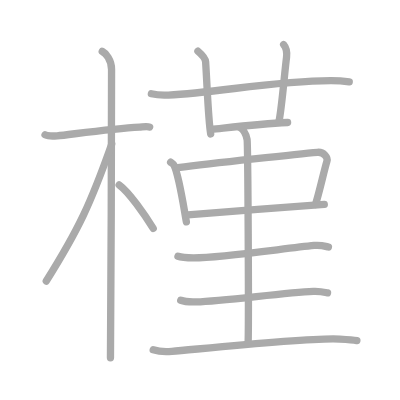
t = 0.00 s
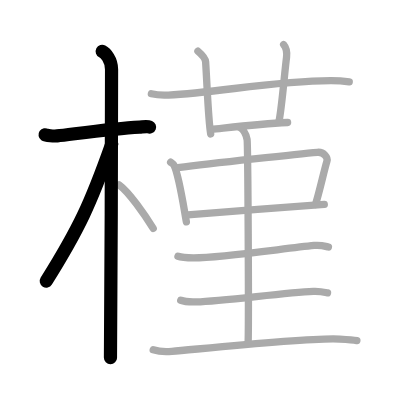
t = 3.00 s
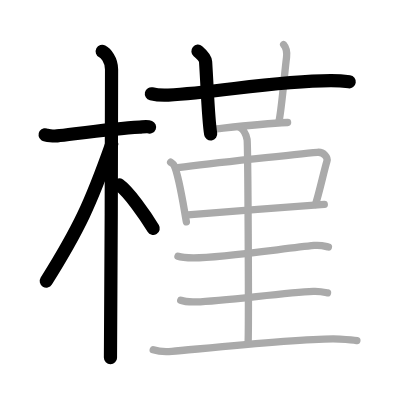
t = 6.00 s
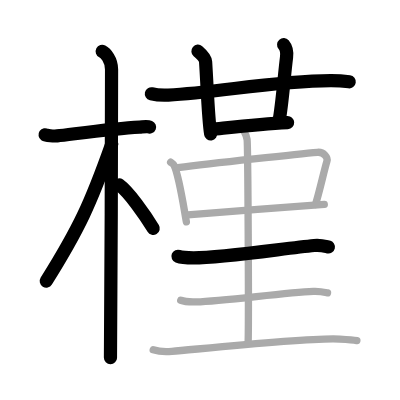
t = 9.00 s
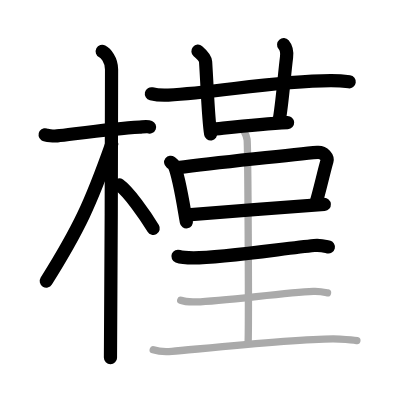
t = 12.00 s
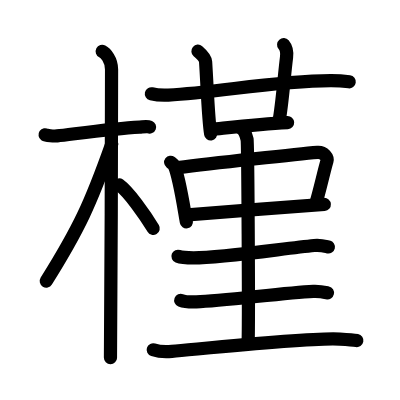
t = 15.00 s

The animated SVG that drew these frames (rendered in a browser with its animation timeline set to each time). Animation: 15 SMIL elements (animate=15); one cycle of 15.00 s.

<?xml version="1.0" standalone="no"?>
<!DOCTYPE svg PUBLIC "-//W3C//DTD SVG 1.1//EN"   "http://www.w3.org/Graphics/SVG/1.1/DTD/svg11.dtd">
<svg width="400px" height="400px"  version="1.1" xmlns="http://www.w3.org/2000/svg">
  <defs>
    <marker id="Triangle" viewBox="0 0 10 10" refX="0" refY="5" markerUnits="strokeWidth" markerWidth="3" style="stroke-opacity:0%;fill:#aaaaaa;" markerHeight="2" orient="auto">
      <path d="M 0 0 L 10 5 L 0 10 z" />
    </marker>
    
    <marker id="Arrow" viewBox="0 0 10 10" refX="5" refY="5" markerUnits="strokeWidth" markerWidth="1.8" style="stroke-opacity:0%;fill:#770000;" markerHeight="2" orient="auto">
      <path d="M 0 4 L 6 4 L 4 1 L 10 5 L 4 9 L 6 6 L 0 6 z" />
        <circle cx="5" cy="5" r="5" />
      </marker>
    
    <marker id="TriangleRed" viewBox="0 0 10 10" refX="0" refY="5" markerUnits="strokeWidth" markerWidth="3" style="stroke-opacity:0%;fill:#CC0000;" markerHeight="2" orient="auto">
      <path d="M 0 0 L 10 5 L 0 10 z" />
    </marker>
    
    <marker id="ArrowRed" viewBox="0 0 10 10" refX="5" refY="5" markerUnits="strokeWidth" markerWidth="1.8" style="stroke-opacity:0%;fill:#CC0000;" markerHeight="2" orient="auto">
      <path d="M 0 4 L 6 4 L 4 1 L 10 5 L 4 9 L 6 6 L 0 6 z" />
        <circle cx="5" cy="5" r="5" />
      </marker>
    
  </defs>
  
  <path style="fill:#ffffff; fill-opacity:100%; fill-rule:evenodd; stroke-width:0;" d="M 0 0 L 400px 0 L 400px 400px L 0 400px L 0 0" />

  <g transform="scale(3.6697247706422 3.6697247706422)">
<path style="fill:none; fill-opacity:0%; fill-rule:evenodd; stroke:#aaaaaa; stroke-opacity:100%; stroke-width: 1.5pt; stroke-linejoin:round; stroke-linecap:round;" d="M12.28 36.72c0.35 0.24 2.39 0.41 3.31 0.31c3.94-0.41 14.92-2.03 22.45-2.41c0.93-0.05 2.15-0.24 2.73 0"></path>
<path style="fill:none; fill-opacity:0%; fill-rule:evenodd; stroke:#aaaaaa; stroke-opacity:100%; stroke-width: 1.5pt; stroke-linejoin:round; stroke-linecap:round;" d="M27.86 14c0.91 0.47 2.54 2.25 2.54 4.92c0 0.95-0.12 72.75-0.3 78.58"></path>
<path style="fill:none; fill-opacity:0%; fill-rule:evenodd; stroke:#aaaaaa; stroke-opacity:100%; stroke-width: 1.5pt; stroke-linejoin:round; stroke-linecap:round;" d="M30.44 39.28c-5.74 16.23-8.94 23.1-17.83 37.31"></path>
<path style="fill:none; fill-opacity:0%; fill-rule:evenodd; stroke:#aaaaaa; stroke-opacity:100%; stroke-width: 1.5pt; stroke-linejoin:round; stroke-linecap:round;" d="M32.47 50.4c2.66 1.92 7.03 8.14 9.28 11.85"></path>
<path style="fill:none; fill-opacity:0%; fill-rule:evenodd; stroke:#aaaaaa; stroke-opacity:100%; stroke-width: 1.5pt; stroke-linejoin:round; stroke-linecap:round;" d="M41.25 25.56c1.46 0.34 3.15 0.41 4.61 0.34c13.39-0.63 28.77-3.89 44.21-3.93c2.43-0.01 3.88 0.16 5.1 0.33"></path>
<path style="fill:none; fill-opacity:0%; fill-rule:evenodd; stroke:#aaaaaa; stroke-opacity:100%; stroke-width: 1.5pt; stroke-linejoin:round; stroke-linecap:round;" d="M53.94 13.95c1.47 1.25 2.04 2.11 2.09 2.89c0.47 7.41 0.72 15.66 1.38 19.66"></path>
<path style="fill:none; fill-opacity:0%; fill-rule:evenodd; stroke:#aaaaaa; stroke-opacity:100%; stroke-width: 1.5pt; stroke-linejoin:round; stroke-linecap:round;" d="M77.29 12.17c0.71 0.83 0.95 2.18 0.79 3.46C77.5 20.15 76.84 29.06 76 33.21"></path>
<path style="fill:none; fill-opacity:0%; fill-rule:evenodd; stroke:#aaaaaa; stroke-opacity:100%; stroke-width: 1.5pt; stroke-linejoin:round; stroke-linecap:round;" d="M57.5 35.26c7.06-0.74 13.5-1.51 20.87-1.87"></path>
<path style="fill:none; fill-opacity:0%; fill-rule:evenodd; stroke:#aaaaaa; stroke-opacity:100%; stroke-width: 1.5pt; stroke-linejoin:round; stroke-linecap:round;" d="M48.5 69.83c1.11 0.43 3.13 0.43 4.25 0.43c8-0.01 24.25-2.51 32.87-3.37c1.84-0.18 2.96 0.21 3.88 0.42"></path>
<path style="fill:none; fill-opacity:0%; fill-rule:evenodd; stroke:#aaaaaa; stroke-opacity:100%; stroke-width: 1.5pt; stroke-linejoin:round; stroke-linecap:round;" d="M46.5 44.21c0.38 0.29 0.78 0.53 0.95 0.89c1.33 2.86 2.43 10.23 3.34 15.37"></path>
<path style="fill:none; fill-opacity:0%; fill-rule:evenodd; stroke:#aaaaaa; stroke-opacity:100%; stroke-width: 1.5pt; stroke-linejoin:round; stroke-linecap:round;" d="M48.46 45.69c9.41-1.2 33.2-3.77 38.05-4.18c1.78-0.15 2.84 1.48 2.59 2.36c-0.85 2.88-2.1 8.63-3.14 11.88"></path>
<path style="fill:none; fill-opacity:0%; fill-rule:evenodd; stroke:#aaaaaa; stroke-opacity:100%; stroke-width: 1.5pt; stroke-linejoin:round; stroke-linecap:round;" d="M51.17 58.57c5.7-0.46 29.97-2.42 37.2-2.87"></path>
<path style="fill:none; fill-opacity:0%; fill-rule:evenodd; stroke:#aaaaaa; stroke-opacity:100%; stroke-width: 1.5pt; stroke-linejoin:round; stroke-linecap:round;" d="M65.37 34.75c1.09 0.5 1.74 2.25 1.96 3.25c0.22 1 0.5 49.25 0.28 55.5"></path>
<path style="fill:none; fill-opacity:0%; fill-rule:evenodd; stroke:#aaaaaa; stroke-opacity:100%; stroke-width: 1.5pt; stroke-linejoin:round; stroke-linecap:round;" d="M49.25 81.83c1.11 0.43 3.14 0.47 4.25 0.43c7.5-0.26 24-2.51 31.87-2.87c1.84-0.08 2.96 0.21 3.88 0.42"></path>
<path style="fill:none; fill-opacity:0%; fill-rule:evenodd; stroke:#aaaaaa; stroke-opacity:100%; stroke-width: 1.5pt; stroke-linejoin:round; stroke-linecap:round;" d="M41.75 95.33c1.32 0.43 3.75 0.55 5.08 0.43c8.44-0.74 37.62-3.87 45.79-3.37c2.2 0.13 3.53 0.21 4.63 0.42"></path>

<path style="fill:none; fill-opacity:0%; fill-rule:evenodd; stroke:#000000; stroke-opacity:100%; stroke-width: 2.7pt; stroke-linejoin:round; stroke-linecap:round;" d="M12.28 36.72c0.35 0.24 2.39 0.41 3.31 0.31c3.94-0.41 14.92-2.03 22.45-2.41c0.93-0.05 2.15-0.24 2.73 0" pathLength="100" stroke-dashoffset="100" stroke-dasharray="100 105"><animate id="dashAnim1" attributeName="stroke-dashoffset" from="100" to="0" dur="1s" calcMode="linear" fill="freeze"/></path>
<path style="fill:none; fill-opacity:0%; fill-rule:evenodd; stroke:#000000; stroke-opacity:100%; stroke-width: 2.7pt; stroke-linejoin:round; stroke-linecap:round;" d="M27.86 14c0.91 0.47 2.54 2.25 2.54 4.92c0 0.95-0.12 72.75-0.3 78.58" pathLength="100" stroke-dashoffset="100" stroke-dasharray="100 105"><animate id="dashAnim2" attributeName="stroke-dashoffset" from="100" to="0" dur="1s" calcMode="linear" begin="dashAnim1.end" fill="freeze"/></path>
<path style="fill:none; fill-opacity:0%; fill-rule:evenodd; stroke:#000000; stroke-opacity:100%; stroke-width: 2.7pt; stroke-linejoin:round; stroke-linecap:round;" d="M30.44 39.28c-5.74 16.23-8.94 23.1-17.83 37.31" pathLength="100" stroke-dashoffset="100" stroke-dasharray="100 105"><animate id="dashAnim3" attributeName="stroke-dashoffset" from="100" to="0" dur="1s" calcMode="linear" begin="dashAnim2.end" fill="freeze"/></path>
<path style="fill:none; fill-opacity:0%; fill-rule:evenodd; stroke:#000000; stroke-opacity:100%; stroke-width: 2.7pt; stroke-linejoin:round; stroke-linecap:round;" d="M32.47 50.4c2.66 1.92 7.03 8.14 9.28 11.85" pathLength="100" stroke-dashoffset="100" stroke-dasharray="100 105"><animate id="dashAnim4" attributeName="stroke-dashoffset" from="100" to="0" dur="1s" calcMode="linear" begin="dashAnim3.end" fill="freeze"/></path>
<path style="fill:none; fill-opacity:0%; fill-rule:evenodd; stroke:#000000; stroke-opacity:100%; stroke-width: 2.7pt; stroke-linejoin:round; stroke-linecap:round;" d="M41.25 25.56c1.46 0.34 3.15 0.41 4.61 0.34c13.39-0.63 28.77-3.89 44.21-3.93c2.43-0.01 3.88 0.16 5.1 0.33" pathLength="100" stroke-dashoffset="100" stroke-dasharray="100 105"><animate id="dashAnim5" attributeName="stroke-dashoffset" from="100" to="0" dur="1s" calcMode="linear" begin="dashAnim4.end" fill="freeze"/></path>
<path style="fill:none; fill-opacity:0%; fill-rule:evenodd; stroke:#000000; stroke-opacity:100%; stroke-width: 2.7pt; stroke-linejoin:round; stroke-linecap:round;" d="M53.94 13.95c1.47 1.25 2.04 2.11 2.09 2.89c0.47 7.41 0.72 15.66 1.38 19.66" pathLength="100" stroke-dashoffset="100" stroke-dasharray="100 105"><animate id="dashAnim6" attributeName="stroke-dashoffset" from="100" to="0" dur="1s" calcMode="linear" begin="dashAnim5.end" fill="freeze"/></path>
<path style="fill:none; fill-opacity:0%; fill-rule:evenodd; stroke:#000000; stroke-opacity:100%; stroke-width: 2.7pt; stroke-linejoin:round; stroke-linecap:round;" d="M77.29 12.17c0.71 0.83 0.95 2.18 0.79 3.46C77.5 20.15 76.84 29.06 76 33.21" pathLength="100" stroke-dashoffset="100" stroke-dasharray="100 105"><animate id="dashAnim7" attributeName="stroke-dashoffset" from="100" to="0" dur="1s" calcMode="linear" begin="dashAnim6.end" fill="freeze"/></path>
<path style="fill:none; fill-opacity:0%; fill-rule:evenodd; stroke:#000000; stroke-opacity:100%; stroke-width: 2.7pt; stroke-linejoin:round; stroke-linecap:round;" d="M57.5 35.26c7.06-0.74 13.5-1.51 20.87-1.87" pathLength="100" stroke-dashoffset="100" stroke-dasharray="100 105"><animate id="dashAnim8" attributeName="stroke-dashoffset" from="100" to="0" dur="1s" calcMode="linear" begin="dashAnim7.end" fill="freeze"/></path>
<path style="fill:none; fill-opacity:0%; fill-rule:evenodd; stroke:#000000; stroke-opacity:100%; stroke-width: 2.7pt; stroke-linejoin:round; stroke-linecap:round;" d="M48.5 69.83c1.11 0.43 3.13 0.43 4.25 0.43c8-0.01 24.25-2.51 32.87-3.37c1.84-0.18 2.96 0.21 3.88 0.42" pathLength="100" stroke-dashoffset="100" stroke-dasharray="100 105"><animate id="dashAnim9" attributeName="stroke-dashoffset" from="100" to="0" dur="1s" calcMode="linear" begin="dashAnim8.end" fill="freeze"/></path>
<path style="fill:none; fill-opacity:0%; fill-rule:evenodd; stroke:#000000; stroke-opacity:100%; stroke-width: 2.7pt; stroke-linejoin:round; stroke-linecap:round;" d="M46.5 44.21c0.38 0.29 0.78 0.53 0.95 0.89c1.33 2.86 2.43 10.23 3.34 15.37" pathLength="100" stroke-dashoffset="100" stroke-dasharray="100 105"><animate id="dashAnim10" attributeName="stroke-dashoffset" from="100" to="0" dur="1s" calcMode="linear" begin="dashAnim9.end" fill="freeze"/></path>
<path style="fill:none; fill-opacity:0%; fill-rule:evenodd; stroke:#000000; stroke-opacity:100%; stroke-width: 2.7pt; stroke-linejoin:round; stroke-linecap:round;" d="M48.46 45.69c9.41-1.2 33.2-3.77 38.05-4.18c1.78-0.15 2.84 1.48 2.59 2.36c-0.85 2.88-2.1 8.63-3.14 11.88" pathLength="100" stroke-dashoffset="100" stroke-dasharray="100 105"><animate id="dashAnim11" attributeName="stroke-dashoffset" from="100" to="0" dur="1s" calcMode="linear" begin="dashAnim10.end" fill="freeze"/></path>
<path style="fill:none; fill-opacity:0%; fill-rule:evenodd; stroke:#000000; stroke-opacity:100%; stroke-width: 2.7pt; stroke-linejoin:round; stroke-linecap:round;" d="M51.17 58.57c5.7-0.46 29.97-2.42 37.2-2.87" pathLength="100" stroke-dashoffset="100" stroke-dasharray="100 105"><animate id="dashAnim12" attributeName="stroke-dashoffset" from="100" to="0" dur="1s" calcMode="linear" begin="dashAnim11.end" fill="freeze"/></path>
<path style="fill:none; fill-opacity:0%; fill-rule:evenodd; stroke:#000000; stroke-opacity:100%; stroke-width: 2.7pt; stroke-linejoin:round; stroke-linecap:round;" d="M65.37 34.75c1.09 0.5 1.74 2.25 1.96 3.25c0.22 1 0.5 49.25 0.28 55.5" pathLength="100" stroke-dashoffset="100" stroke-dasharray="100 105"><animate id="dashAnim13" attributeName="stroke-dashoffset" from="100" to="0" dur="1s" calcMode="linear" begin="dashAnim12.end" fill="freeze"/></path>
<path style="fill:none; fill-opacity:0%; fill-rule:evenodd; stroke:#000000; stroke-opacity:100%; stroke-width: 2.7pt; stroke-linejoin:round; stroke-linecap:round;" d="M49.25 81.83c1.11 0.43 3.14 0.47 4.25 0.43c7.5-0.26 24-2.51 31.87-2.87c1.84-0.08 2.96 0.21 3.88 0.42" pathLength="100" stroke-dashoffset="100" stroke-dasharray="100 105"><animate id="dashAnim14" attributeName="stroke-dashoffset" from="100" to="0" dur="1s" calcMode="linear" begin="dashAnim13.end" fill="freeze"/></path>
<path style="fill:none; fill-opacity:0%; fill-rule:evenodd; stroke:#000000; stroke-opacity:100%; stroke-width: 2.7pt; stroke-linejoin:round; stroke-linecap:round;" d="M41.75 95.33c1.32 0.43 3.75 0.55 5.08 0.43c8.44-0.74 37.62-3.87 45.79-3.37c2.2 0.13 3.53 0.21 4.63 0.42" pathLength="100" stroke-dashoffset="100" stroke-dasharray="100 105"><animate id="dashAnim15" attributeName="stroke-dashoffset" from="100" to="0" dur="1s" calcMode="linear" begin="dashAnim14.end" fill="freeze"/></path>

</g>

</svg>  
          
